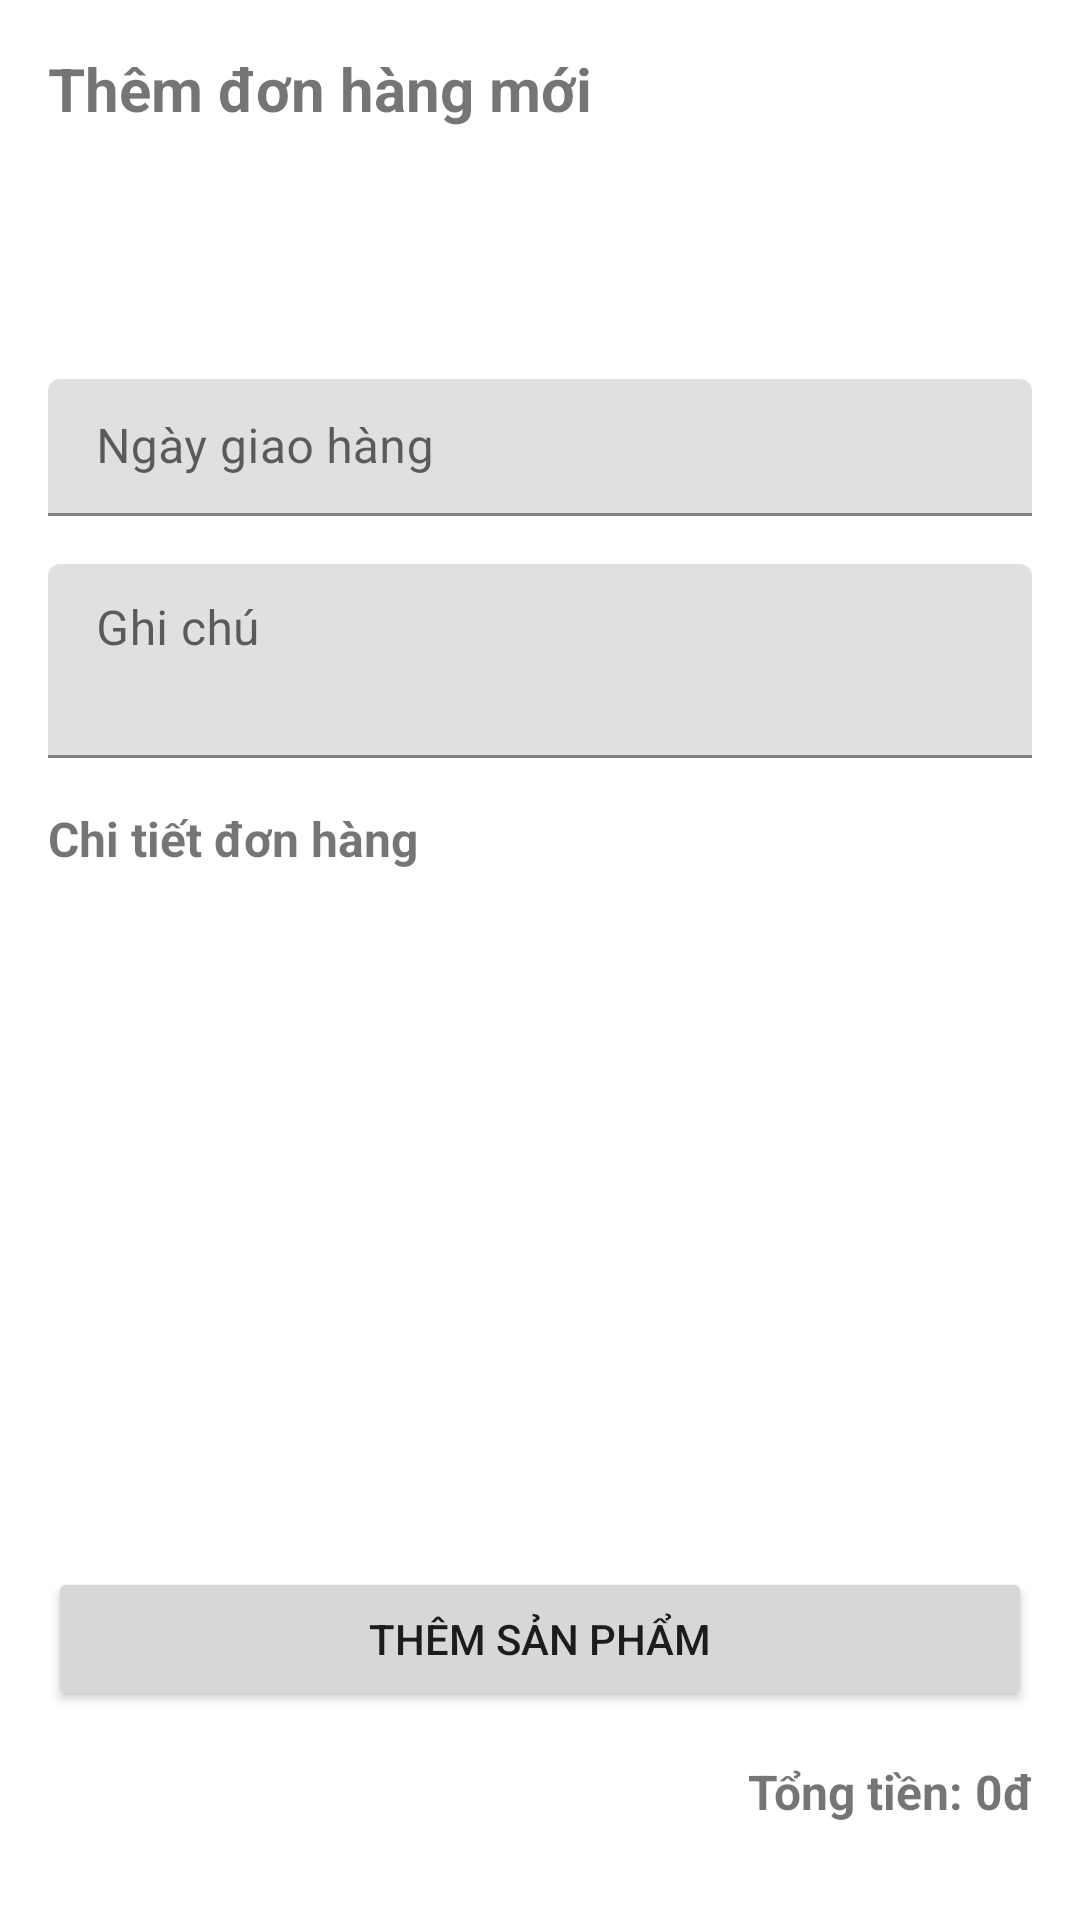

Here is an Android app screen rendered from its layout file. Give the layout XML and the strings, colors and styles it references.
<!-- AndroidManifest.xml: application theme Theme.MaterialComponents.Light.NoActionBar -->
<!-- res/layout/dialog_order.xml -->
<?xml version="1.0" encoding="utf-8"?>
<LinearLayout
    xmlns:android="http://schemas.android.com/apk/res/android"
    android:layout_width="match_parent"
    android:layout_height="wrap_content"
    android:orientation="vertical"
    android:padding="16dp"
    android:minWidth="320dp">

    <TextView
        android:id="@+id/dialogTitle"
        android:layout_width="match_parent"
        android:layout_height="wrap_content"
        android:text="Thêm đơn hàng mới"
        android:textSize="20sp"
        android:textStyle="bold"
        android:layout_marginBottom="16dp"/>

    <TextView
        android:id="@+id/tvOrderCode"
        android:layout_width="match_parent"
    android:layout_height="wrap_content"
    android:textStyle="bold"
    android:textSize="16sp"/>

    <TextView
        android:id="@+id/tvOrderDate"
        android:layout_width="match_parent"
    android:layout_height="wrap_content"
    android:layout_marginTop="8dp"
    android:textSize="16sp"/>

    <com.google.android.material.textfield.TextInputLayout
        android:layout_width="match_parent"
        android:layout_height="wrap_content"
        android:layout_marginTop="16dp">

        <EditText
            android:id="@+id/edtDeliveryDate"
            android:layout_width="match_parent"
            android:layout_height="wrap_content"
            android:hint="Ngày giao hàng"
            android:focusable="false"
            android:clickable="true"
            android:padding="12dp"/>

    </com.google.android.material.textfield.TextInputLayout>

    <com.google.android.material.textfield.TextInputLayout
        android:layout_width="match_parent"
        android:layout_height="wrap_content"
        android:layout_marginTop="16dp">

        <EditText
            android:id="@+id/edtNote"
            android:layout_width="match_parent"
            android:layout_height="wrap_content"
            android:hint="Ghi chú"
            android:inputType="textMultiLine"
            android:minLines="2"
            android:gravity="top"
            android:padding="12dp"/>

    </com.google.android.material.textfield.TextInputLayout>

    <TextView
        android:layout_width="match_parent"
        android:layout_height="wrap_content"
        android:text="Chi tiết đơn hàng"
        android:textStyle="bold"
        android:textSize="16sp"
        android:layout_marginTop="16dp"
        android:layout_marginBottom="8dp"/>

    <androidx.recyclerview.widget.RecyclerView
        android:id="@+id/rvOrderDetails"
        android:layout_width="match_parent"
        android:layout_height="200dp"
    android:layout_marginTop="8dp"/>

    <Button
        android:id="@+id/btnAddItem"
        android:layout_width="match_parent"
        android:layout_height="wrap_content"
        android:text="Thêm sản phẩm"
        android:layout_marginTop="16dp"
        android:padding="12dp"/>

    <TextView
        android:id="@+id/tvTotalAmount"
        android:layout_width="match_parent"
        android:layout_height="wrap_content"
        android:layout_marginTop="16dp"
        android:text="Tổng tiền: 0đ"
        android:textStyle="bold"
        android:textSize="16sp"
        android:gravity="end"/>

    <LinearLayout
        android:layout_width="match_parent"
        android:layout_height="wrap_content"
        android:orientation="horizontal"
        android:gravity="end"
        android:layout_marginTop="16dp">

        <Button
            android:id="@+id/btnCancel"
            android:layout_width="wrap_content"
            android:layout_height="wrap_content"
            android:text="Hủy"
            android:layout_marginEnd="8dp"
            style="@style/Widget.MaterialComponents.Button.TextButton"/>

        <Button
            android:id="@+id/btnSave"
            android:layout_width="wrap_content"
            android:layout_height="wrap_content"
            android:text="Lưu"/>
    </LinearLayout>
</LinearLayout>
<!-- resources referenced by this layout -->
<resources>

</resources>
